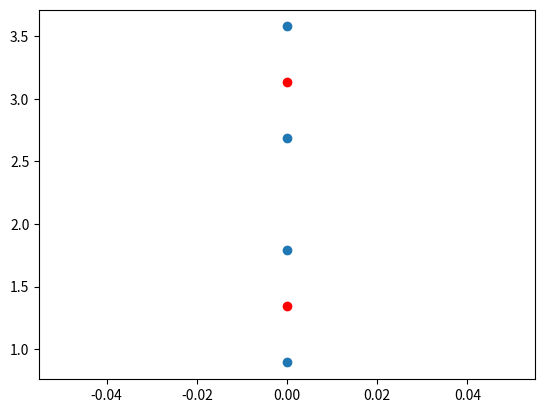

Python code for this plot:
# -*- coding: utf-8 -*-
import matplotlib.pyplot as plt, numpy as np
from scipy.cluster.vq import vq, kmeans, whiten

features  = np.array( [[1], [2], [3], [4]] )

whitened = whiten(features)

print( 'std = ', np.std( features) )
print( whitened )
print( np.std(features)*whitened )

# Find 2 clusters in the data
codebook, distortion = kmeans(whitened, 2)
# Plot whitened data and cluster centers in red
y = whitened[ :, 0]
plt.scatter( [0]*len(y), y )
y = codebook[ :, 0]
plt.scatter( [0]*len(y), y, c='r')
plt.show()